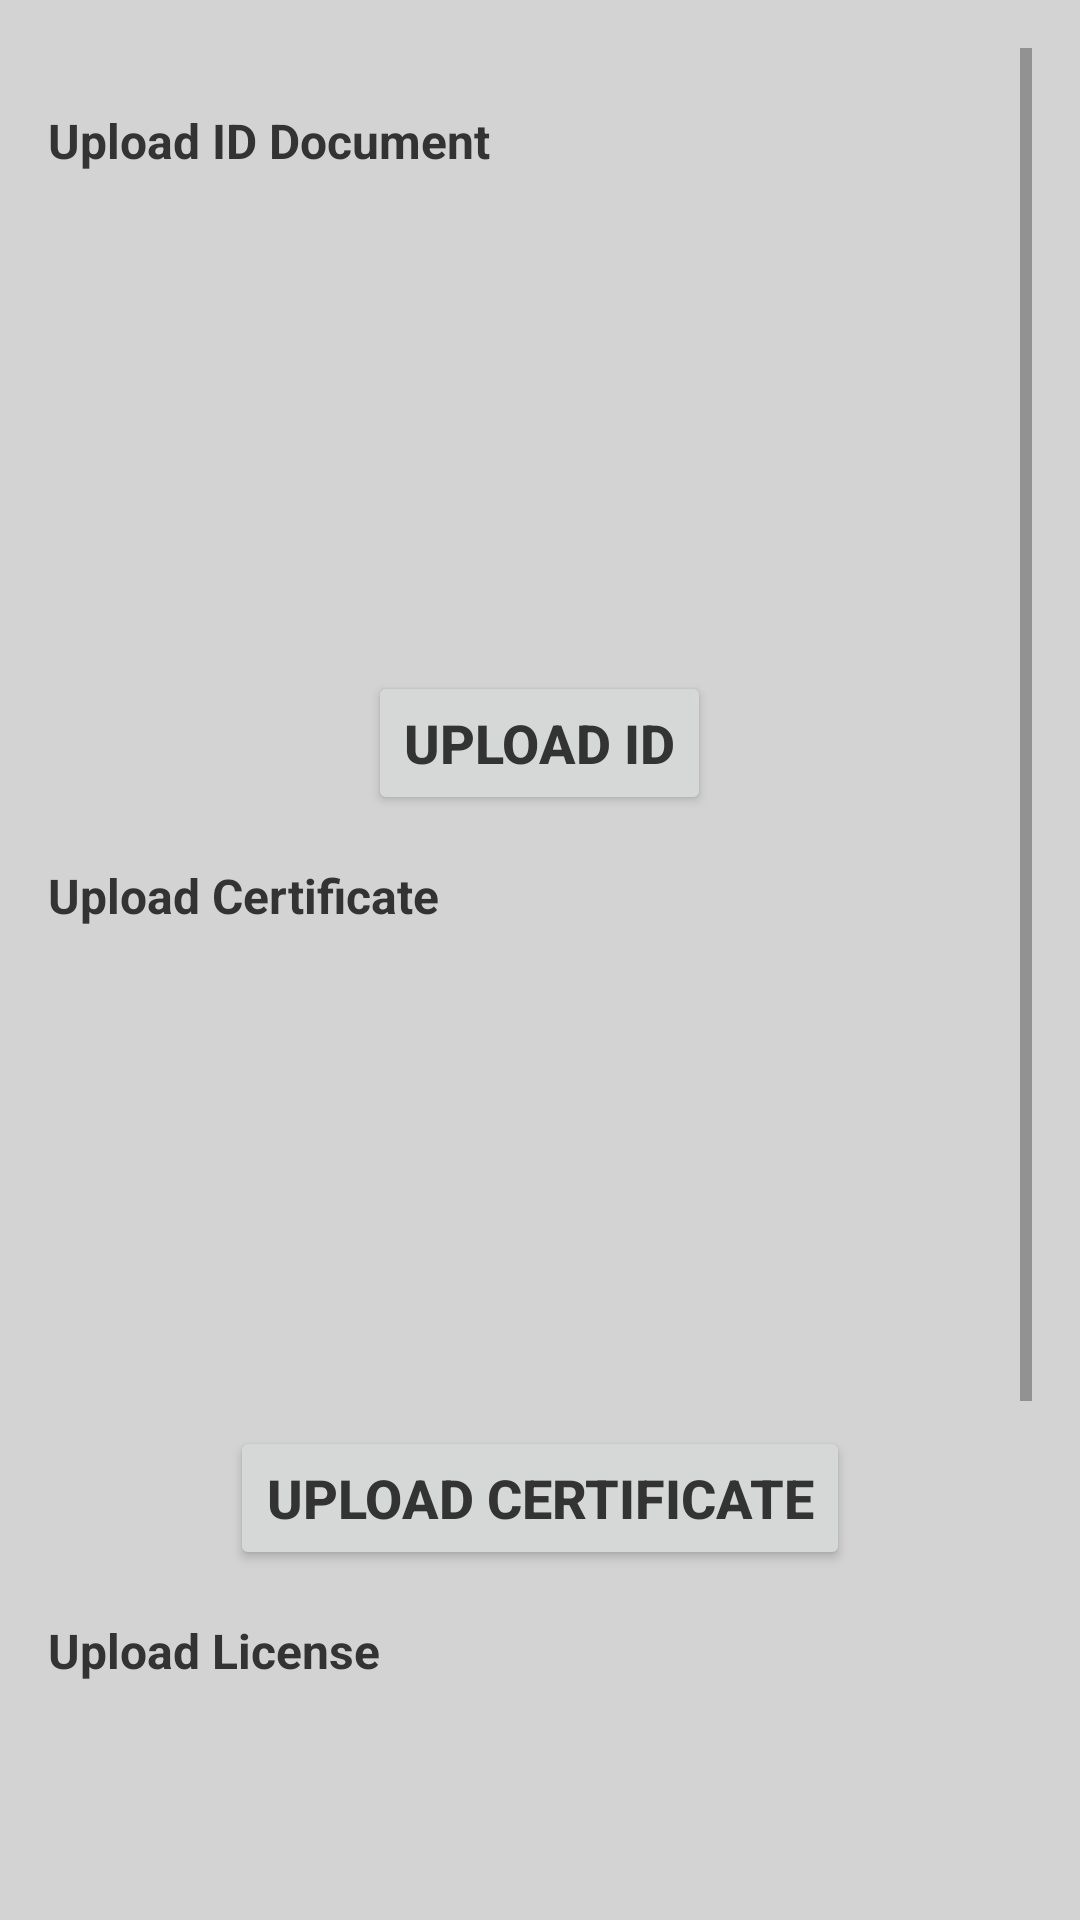

Layout XML and referenced resources for this Android screen:
<!-- AndroidManifest.xml: application theme Theme.PharmacyJob -->
<!-- res/layout/fragment_upload.xml -->
<ScrollView
    xmlns:android="http://schemas.android.com/apk/res/android"
    android:layout_width="match_parent"
    android:layout_height="match_parent"
    android:background="@color/backgroundColor"
android:clickable="true"
    android:padding="16dp">

    <LinearLayout
        android:layout_width="match_parent"
        android:layout_height="wrap_content"
        android:orientation="vertical">

            <TextView
                android:id="@+id/apiResultTextView"
                android:layout_width="wrap_content"
                android:layout_height="wrap_content"
                android:textSize="14sp"
                android:textStyle="bold" />

            <androidx.recyclerview.widget.RecyclerView
                android:id="@+id/mylistRecycler"
                android:layout_width="match_parent"
                android:layout_height="match_parent"
                android:layout_marginTop="1dp" />

        
        <TextView
            android:layout_width="wrap_content"
            android:layout_height="wrap_content"
            android:text="Upload ID Document"
            android:textSize="16sp"
            android:textStyle="bold"
            android:layout_marginBottom="8dp" />

        <ImageView
            android:id="@+id/idImageView"
            android:layout_width="150dp"
            android:layout_height="150dp"
            android:scaleType="centerCrop"
            android:background="@drawable/circle_background"
            android:layout_gravity="center"
            android:layout_marginBottom="8dp" />

        <Button
            android:id="@+id/uploadIdButton"
            android:layout_width="wrap_content"
            android:layout_height="wrap_content"
            android:text="Upload ID"
            android:layout_gravity="center"
            android:layout_marginBottom="16dp" />

        
        <TextView
            android:layout_width="wrap_content"
            android:layout_height="wrap_content"
            android:text="Upload Certificate"
            android:textSize="16sp"
            android:textStyle="bold"
            android:layout_marginBottom="8dp" />

        <ImageView
            android:id="@+id/certImageView"
            android:layout_width="150dp"
            android:layout_height="150dp"
            android:scaleType="centerCrop"
            android:background="@drawable/circle_background"
            android:layout_gravity="center"
            android:layout_marginBottom="8dp" />

        <Button
            android:id="@+id/uploadCertButton"
            android:layout_width="wrap_content"
            android:layout_height="wrap_content"
            android:text="Upload Certificate"
            android:layout_gravity="center"
            android:layout_marginBottom="16dp" />

        
        <TextView
            android:layout_width="wrap_content"
            android:layout_height="wrap_content"
            android:text="Upload License"
            android:textSize="16sp"
            android:textStyle="bold"
            android:layout_marginBottom="8dp" />

        <ImageView
            android:id="@+id/licenseImageView"
            android:layout_width="150dp"
            android:layout_height="150dp"
            android:scaleType="centerCrop"
            android:background="@drawable/circle_background"
            android:layout_gravity="center"
            android:layout_marginBottom="8dp" />

        <Button
            android:id="@+id/uploadLicenseButton"
            android:layout_width="wrap_content"
            android:layout_height="wrap_content"
            android:text="Upload License"
            android:layout_gravity="center"
            android:layout_marginBottom="16dp" />

        
        <Button
            android:id="@+id/submitDocumentsButton"
            android:layout_width="match_parent"
            android:layout_height="wrap_content"
            android:text="Submit Documents"
            android:layout_marginTop="24dp" />
    </LinearLayout>
</ScrollView>
<!-- resources referenced by this layout -->
<resources>
  <color name="backgroundColor">#D3D3D3</color>
  <style name="Theme.PharmacyJob" parent="Theme.AppCompat.Light.NoActionBar">
          
          <item name="colorPrimary">@color/orange</item>
          <item name="colorPrimaryVariant">@color/coral</item>
          <item name="colorOnPrimary">@color/darkGrey</item>
          
          <item name="colorSecondary">@color/teal_200</item>
          <item name="colorSecondaryVariant">@color/teal_700</item>
          <item name="colorOnSecondary">@color/black</item>
  
          <item name="android:statusBarColor">@color/orange</item>
          <item name="android:windowBackground">@color/lightGrey</item>
  
          
          <item name="android:textSize">18sp</item>
          <item name="android:textStyle">bold</item>
          <item name="android:textColor">@color/darkGrey</item>
  
          <item name="android:itemBackground">@color/lightGrey</item>
      </style>
  <color name="orange">#f4623a</color>
  <color name="coral">#FF7F50</color>
  <color name="darkGrey">#333333</color>
  <color name="teal_200">#FF03DAC5</color>
  <color name="teal_700">#FF018786</color>
  <color name="black">#FF000000</color>
  <color name="lightGrey">#F5F5F5</color>
</resources>
